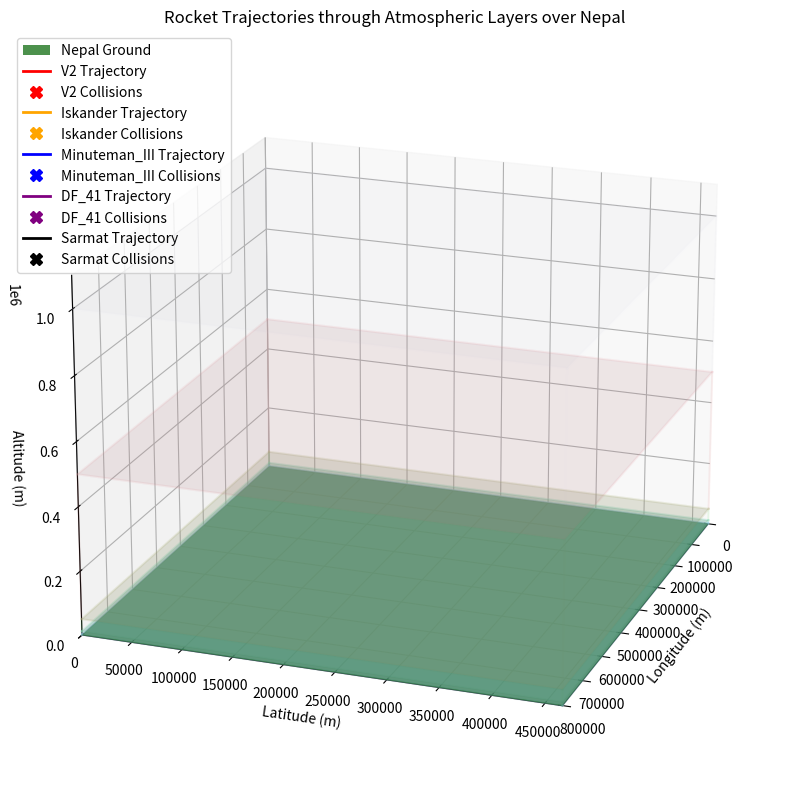

Write the Python code that produced this figure.
import numpy as np
import matplotlib.pyplot as plt
from mpl_toolkits.mplot3d import Axes3D
from matplotlib.animation import FuncAnimation
import math # For math.radians
from scipy.integrate import solve_ivp
# =============================================================================
# 0. Global Configuration & Constants (Copied from rocket_simulation_script)
# =============================================================================
# Target ranges for specific rockets (km)
TARGET_RANGES_KM = {
    "V2": 320,
    "Iskander": 500,
    "Tomahawk": 2500,
    "Minuteman_III": 13000,
    "Topol_M": 11000,
    "DF_41": 14000,
    "Sarmat": 18000,
}

# Material strengths for crater calculation (Pa)
MATERIAL_STRENGTHS = {
    "Lead": 2e7,
    "Steel": 2.5e8,
    "Rock": 1.5e8,
    "Earth": 1e6,
    "Concrete": 3e7
}
DEFAULT_MATERIAL_STRENGTH_FOR_SORTING = MATERIAL_STRENGTHS["Earth"]

# Animation parameters
NUM_ANIMATION_FRAMES = 300
ANIMATION_INTERVAL_MS = 30

# =============================================================================
# 1. Data Collection and Preparation (Copied from rocket_simulation_script)
# =============================================================================

rocket_data = {
    "V2": {
        "range_km": 320,
        "tnt_equivalent_kg": 1000,
        "cd": 0.15,
        "speed_km_s": 1.6,
        "length_m": 14,
        "diameter_m": 1.65,
        "type": "Ballistic",
        "cost_million_usd": 0.3,
    },
    "Iskander": {
        "range_km": 500,
        "tnt_equivalent_kg": 480,
        "cd": 0.30,
        "speed_km_s": 2.1,
        "length_m": 7.3,
        "diameter_m": 0.92,
        "type": "Ballistic",
        "cost_million_usd": 3
    },
    "Tomahawk": {
        "range_km": 2500,
        "tnt_equivalent_kg": 454,
        "cd": 0.30,
        "speed_km_s": 0.24,
        "length_m": 6.25,
        "diameter_m": 0.52,
        "type": "Cruise",
        "cost_million_usd": 1.5
    },
    "Minuteman_III": {
        "range_km": 13000,
        "tnt_equivalent_kg": 300000,
        "cd": 0.20,
        "speed_km_s": 7,
        "length_m": 18.2,
        "diameter_m": 1.67,
        "type": "ICBM",
        "cost_million_usd": 7
    },
    "Topol_M": {
        "range_km": 11000,
        "tnt_equivalent_kg": 1000000,
        "cd": 0.22,
        "speed_km_s": 7.3,
        "length_m": 22.7,
        "diameter_m": 1.86,
        "type": "ICBM",
        "cost_million_usd": 8
    },
    "DF_41": {
        "range_km": 14000,
        "tnt_equivalent_kg": 1000000,
        "cd": 0.21,
        "speed_km_s": 7.8,
        "length_m": 16.5,
        "diameter_m": 2,
        "type": "ICBM",
        "cost_million_usd": 10
    },
    "Sarmat":{
        "range_km": 18000,
        "tnt_equivalent_kg": 8000000,
        "cd": 0.23,
        "speed_km_s": 7.5,
        "length_m": 35.5,
        "diameter_m": 3,
        "type": "ICBM",
        "cost_million_usd": 20
    }
}

# Convert TNT equivalent to Joules
for rocket_name in rocket_data:
    rocket_data[rocket_name]["energy_joules"] = rocket_data[rocket_name]["tnt_equivalent_kg"] * 4.184e6

# =============================================================================
# 2. Projectile Motion Analysis (Copied from rocket_simulation_script)
# =============================================================================
def projectile_motion(rocket_name_pm, current_speed_m_s, launch_angle_deg=45, atmosphere_model='spherical'):
    """
    Calculates the projectile motion of a rocket.
    Uses current_speed_m_s passed as argument instead of from rocket_data directly for adjustment purposes.
    """
    rocket = rocket_data[rocket_name_pm]

    # Constants
    g_0 = 9.81
    rho_0 = 1.225
    R_earth = 6371e3
    M_earth = 5.972e24
    G = 6.674e-11
    H_scale = 8500

    A = np.pi * (rocket["diameter_m"] / 2) ** 2
    Cd = rocket["cd"]
    m = rocket["tnt_equivalent_kg"]
    if m <= 0:
        m = 1000

    v0 = current_speed_m_s
    initial_angle_rad = np.radians(launch_angle_deg)

    def ode_system(t, state):
        x, y, vx, vy = state
        v_mag = np.sqrt(vx**2 + vy**2)

        if atmosphere_model == 'spherical':
            current_altitude = y
            r_grav = R_earth + y
            g = G * M_earth / r_grav**2 if r_grav > 0 else g_0
            rho_at_altitude = rho_0 * np.exp(-current_altitude / H_scale)
            rho_at_altitude = max(0, rho_at_altitude)
        else:
            g = g_0
            rho_at_altitude = rho_0

        drag = 0.5 * rho_at_altitude * Cd * A * v_mag**2

        if v_mag != 0 and m > 0:
            ax = -drag * vx / (m * v_mag)
            ay = -g - (drag * vy / (m * v_mag))
        elif m > 0:
            ax = 0
            ay = -g
        else:
            ax = 0
            ay = 0

        return [vx, vy, ax, ay]

    def hit_ground(t, state):
        return state[1]
    hit_ground.terminal = True
    hit_ground.direction = -1

    y0_state = [0, 0, v0 * np.cos(initial_angle_rad), v0 * np.sin(initial_angle_rad)]

    t_eval_max = 7000
    max_step_val = 1.0

    sol = solve_ivp(ode_system, (0, t_eval_max), y0_state, events=hit_ground, dense_output=True, max_step=max_step_val)

    t_vals = sol.t
    x_vals = sol.y[0]
    y_vals = sol.y[1]

    mask = y_vals >= -1
    x_vals = x_vals[mask]
    y_vals = y_vals[mask]
    if len(y_vals) > 0:
        y_vals[-1] = max(y_vals[-1], 0)

    equation_str = "N/A"
    if len(x_vals) > 2:
        try:
            coeffs = np.polyfit(x_vals, y_vals, 2)
            equation_str = f"y = {coeffs[0]:.4e}x^2 + {coeffs[1]:.4e}x + {coeffs[2]:.4e}"
        except (np.linalg.LinAlgError, ValueError):
            equation_str = "Fit failed."

    max_altitude = np.max(y_vals) / 1000 if len(y_vals) > 0 else 0
    achieved_range_m = np.max(x_vals) if len(x_vals) > 0 else 0

    return x_vals, y_vals, equation_str, max_altitude, launch_angle_deg, achieved_range_m

def adjust_speed_for_range(rocket_name_adj, target_range_km, initial_launch_angle_deg=45):
    """
    Adjusts rocket speed to achieve the target range.
    Updates rocket_data with the new speed.
    """
    rocket = rocket_data[rocket_name_adj]
    current_speed_km_s = rocket['speed_km_s']
    
    tolerance_km = target_range_km * 0.01
    max_iterations = 30
    
    best_achieved_range_km = -1
    best_speed_km_s = current_speed_km_s
    best_x_vals, best_y_vals = np.array([]), np.array([])

    low_speed_km_s = 0.1
    high_speed_km_s = 30

    for iteration in range(max_iterations):
        current_speed_m_s = current_speed_km_s * 1000
        
        x_vals, y_vals, _, _, _, achieved_range_m = projectile_motion(
            rocket_name_adj, current_speed_m_s, initial_launch_angle_deg, atmosphere_model='spherical'
        )
        achieved_range_km = achieved_range_m / 1000

        if best_achieved_range_km == -1 or abs(achieved_range_km - target_range_km) < abs(best_achieved_range_km - target_range_km):
            best_achieved_range_km = achieved_range_km
            best_speed_km_s = current_speed_km_s
            best_x_vals, best_y_vals = x_vals, y_vals

        error_km = achieved_range_km - target_range_km

        if abs(error_km) < tolerance_km:
            rocket['speed_km_s'] = current_speed_km_s
            return x_vals, y_vals, current_speed_km_s, achieved_range_km

        if achieved_range_km > 0:
            scale_factor = (target_range_km / achieved_range_km)**0.5 
            scale_factor = np.clip(scale_factor, 0.85, 1.15)
            current_speed_km_s *= scale_factor
        else:
            current_speed_km_s *= 1.5

        current_speed_km_s = np.clip(current_speed_km_s, low_speed_km_s, high_speed_km_s)
        
        if iteration > 5 and current_speed_km_s == low_speed_km_s and error_km < 0:
             break
        if iteration > 5 and current_speed_km_s == high_speed_km_s and error_km > 0:
             break

    rocket['speed_km_s'] = best_speed_km_s
    return best_x_vals, best_y_vals, best_speed_km_s, best_achieved_range_km


# =============================================================================
# 3. Atmospheric Layer and Nepal Map Definitions
# =============================================================================

# Nepal Latitude and Longitude Bounds (approximate)
NEPAL_LAT_MIN = 26.3
NEPAL_LAT_MAX = 30.5
NEPAL_LON_MIN = 80.0
NEPAL_LON_MAX = 88.2

# Conversion factors (approximate)
KM_PER_DEG_LAT = 111.0
KM_PER_DEG_LON_AT_NEPAL_AVG_LAT = 111.0 * math.cos(math.radians((NEPAL_LAT_MIN + NEPAL_LAT_MAX) / 2))

# Convert lat/lon bounds to meters for plotting
NEPAL_X_MIN = 0
NEPAL_X_MAX = (NEPAL_LON_MAX - NEPAL_LON_MIN) * KM_PER_DEG_LON_AT_NEPAL_AVG_LAT * 1000
NEPAL_Y_MIN = 0
NEPAL_Y_MAX = (NEPAL_LAT_MAX - NEPAL_LAT_MIN) * KM_PER_DEG_LAT * 1000

# Atmospheric Layer Altitudes (in meters)
ATMOSPHERE_LAYERS = {
    "Mini-Troposphere": {"min_alt": 0, "max_alt": 2000, "color": 'lightblue', "alpha": 0.2},
    "Troposphere": {"min_alt": 2000, "max_alt": 12000, "color": 'skyblue', "alpha": 0.2},
    "Stratosphere": {"min_alt": 12000, "max_alt": 50000, "color": 'lightgreen', "alpha": 0.15},
    "Thermosphere": {"min_alt": 50000, "max_alt": 500000, "color": 'lightcoral', "alpha": 0.1},
    "Exosphere": {"min_alt": 500000, "max_alt": 1000000, "color": 'lavender', "alpha": 0.05} # Visual upper limit
}

# =============================================================================
# 4. Main Animation Logic
# =============================================================================

fig = plt.figure(figsize=(12, 10))
ax = fig.add_subplot(111, projection='3d')

# Set initial camera view
ax.view_init(elev=20, azim=20)

# Plot Nepal ground plane
map_x = np.linspace(NEPAL_X_MIN, NEPAL_X_MAX, 2)
map_y = np.linspace(NEPAL_Y_MIN, NEPAL_Y_MAX, 2)
X_map, Y_map = np.meshgrid(map_x, map_y)
Z_map = np.zeros_like(X_map)
ax.plot_surface(X_map, Y_map, Z_map, color='green', alpha=0.7, label='Nepal Ground')

# Plot Atmospheric Layers
layer_surfaces = {}
for layer_name, params in ATMOSPHERE_LAYERS.items():
    min_alt = params["min_alt"]
    max_alt = params["max_alt"]
    color = params["color"]
    alpha = params["alpha"]

    # Bottom surface of the layer
    Z_bottom = np.full_like(X_map, min_alt)
    layer_surfaces[f"{layer_name}_bottom"] = ax.plot_surface(X_map, Y_map, Z_bottom, color=color, alpha=alpha)
    
    # Top surface of the layer
    Z_top = np.full_like(X_map, max_alt)
    layer_surfaces[f"{layer_name}_top"] = ax.plot_surface(X_map, Y_map, Z_top, color=color, alpha=alpha)

    # Side walls (simplified for rectangular region)
    # Front wall
    ax.plot([NEPAL_X_MIN, NEPAL_X_MAX], [NEPAL_Y_MIN, NEPAL_Y_MIN], [min_alt, min_alt], color=color, alpha=alpha)
    ax.plot([NEPAL_X_MIN, NEPAL_X_MAX], [NEPAL_Y_MIN, NEPAL_Y_MIN], [max_alt, max_alt], color=color, alpha=alpha)
    ax.plot([NEPAL_X_MIN, NEPAL_X_MIN], [NEPAL_Y_MIN, NEPAL_Y_MIN], [min_alt, max_alt], color=color, alpha=alpha)
    ax.plot([NEPAL_X_MAX, NEPAL_X_MAX], [NEPAL_Y_MIN, NEPAL_Y_MIN], [min_alt, max_alt], color=color, alpha=alpha)
    # Back wall
    ax.plot([NEPAL_X_MIN, NEPAL_X_MAX], [NEPAL_Y_MAX, NEPAL_Y_MAX], [min_alt, min_alt], color=color, alpha=alpha)
    ax.plot([NEPAL_X_MIN, NEPAL_X_MAX], [NEPAL_Y_MAX, NEPAL_Y_MAX], [max_alt, max_alt], color=color, alpha=alpha)
    ax.plot([NEPAL_X_MIN, NEPAL_X_MIN], [NEPAL_Y_MAX, NEPAL_Y_MAX], [min_alt, max_alt], color=color, alpha=alpha)
    ax.plot([NEPAL_X_MAX, NEPAL_X_MAX], [NEPAL_Y_MAX, NEPAL_Y_MAX], [min_alt, max_alt], color=color, alpha=alpha)
    # Left wall
    ax.plot([NEPAL_X_MIN, NEPAL_X_MIN], [NEPAL_Y_MIN, NEPAL_Y_MAX], [min_alt, min_alt], color=color, alpha=alpha)
    ax.plot([NEPAL_X_MIN, NEPAL_X_MIN], [NEPAL_Y_MIN, NEPAL_Y_MAX], [max_alt, max_alt], color=color, alpha=alpha)
    # Right wall
    ax.plot([NEPAL_X_MAX, NEPAL_X_MAX], [NEPAL_Y_MIN, NEPAL_Y_MAX], [min_alt, min_alt], color=color, alpha=alpha)
    ax.plot([NEPAL_X_MAX, NEPAL_X_MAX], [NEPAL_Y_MIN, NEPAL_Y_MAX], [max_alt, max_alt], color=color, alpha=alpha)


# Define missiles and their target ranges (already adjusted in previous script)
# We will use the speeds already adjusted by the previous script for these rockets.
missiles_to_simulate = {
    "V2": {"color": 'red', "launch_angle": 60}, # Higher angle to emphasize altitude
    "Iskander": {"color": 'orange', "launch_angle": 55},
    "Minuteman_III": {"color": 'blue', "launch_angle": 45},
    "DF_41": {"color": 'purple', "launch_angle": 40},
    "Sarmat": {"color": 'black', "launch_angle": 35},
}

trajectory_data = {}
trajectory_lines = {}
trajectory_points = {}
collision_markers = {}

# Pre-calculate trajectories and collision points
for rocket_name, params in missiles_to_simulate.items():
    # Ensure rocket_data has the adjusted speed from the previous run
    if rocket_name not in rocket_data:
        print(f"Warning: {rocket_name} not found in rocket_data. Skipping trajectory calculation.")
        continue

    # Adjust speed if not already done (this will use the target range from global config)
    # This ensures the rocket_data has the latest adjusted speed
    target_range = TARGET_RANGES_KM.get(rocket_name, rocket_data[rocket_name]['range_km'])
    x_traj, y_traj, final_speed, achieved_range = adjust_speed_for_range(
        rocket_name, target_range, initial_launch_angle_deg=params["launch_angle"]
    )
    
    # For visualization, we will launch from a point within Nepal's bounds
    # For simplicity, launch from the center-bottom of the map.
    launch_x_offset = NEPAL_X_MIN + (NEPAL_X_MAX - NEPAL_X_MIN) / 2
    launch_y_offset = NEPAL_Y_MIN # Launch from the southern border

    # Adjust trajectory coordinates to be relative to the map
    x_traj_shifted = x_traj + launch_x_offset
    y_traj_shifted = np.full_like(x_traj, launch_y_offset) # Keep y-coord constant for 2D trajectory on map
    z_traj = y_traj # The y-component from projectile_motion is altitude (z-axis)

    trajectory_data[rocket_name] = {
        'x': x_traj_shifted,
        'y': y_traj_shifted,
        'z': z_traj,
        'color': params["color"],
        'length': len(x_traj_shifted)
    }
    
    # Initialize plots for animation
    line, = ax.plot([], [], [], '-', color=params["color"], linewidth=2, label=f'{rocket_name} Trajectory')
    point, = ax.plot([], [], [], 'o', color=params["color"], markersize=5)
    trajectory_lines[rocket_name] = line
    trajectory_points[rocket_name] = point

    # Find collision points with atmospheric layers
    collision_points_for_rocket = []
    for layer_name, layer_params in ATMOSPHERE_LAYERS.items():
        min_alt = layer_params["min_alt"]
        max_alt = layer_params["max_alt"]

        # Find points where trajectory enters/exits the layer
        # Entry: z_traj crosses min_alt from below
        # Exit: z_traj crosses max_alt from below
        
        # Check for entry into layer (from below min_alt to above min_alt)
        entry_indices = np.where((z_traj[:-1] < min_alt) & (z_traj[1:] >= min_alt))[0]
        for idx in entry_indices:
            # Interpolate to find precise intersection point
            if z_traj[idx+1] - z_traj[idx] != 0:
                fraction = (min_alt - z_traj[idx]) / (z_traj[idx+1] - z_traj[idx])
                coll_x = x_traj_shifted[idx] + fraction * (x_traj_shifted[idx+1] - x_traj_shifted[idx])
                coll_y = y_traj_shifted[idx] + fraction * (y_traj_shifted[idx+1] - y_traj_shifted[idx])
                coll_z = min_alt
                collision_points_for_rocket.append((coll_x, coll_y, coll_z, f'Entry {layer_name}'))
        
        # Check for exit from layer (from below max_alt to above max_alt)
        exit_indices = np.where((z_traj[:-1] < max_alt) & (z_traj[1:] >= max_alt))[0]
        for idx in exit_indices:
            if z_traj[idx+1] - z_traj[idx] != 0:
                fraction = (max_alt - z_traj[idx]) / (z_traj[idx+1] - z_traj[idx])
                coll_x = x_traj_shifted[idx] + fraction * (x_traj_shifted[idx+1] - x_traj_shifted[idx])
                coll_y = y_traj_shifted[idx] + fraction * (y_traj_shifted[idx+1] - y_traj_shifted[idx])
                coll_z = max_alt
                collision_points_for_rocket.append((coll_x, coll_y, coll_z, f'Exit {layer_name}'))

    collision_markers[rocket_name] = ax.plot([], [], [], 'X', color=params["color"], markersize=8, label=f'{rocket_name} Collisions')[0]
    
    # Store collision points for this rocket
    trajectory_data[rocket_name]['collisions'] = collision_points_for_rocket


# Set plot limits based on Nepal map and max altitude
max_z_overall = max(params['max_alt'] for params in ATMOSPHERE_LAYERS.values())
ax.set_xlim(NEPAL_X_MIN, NEPAL_X_MAX)
ax.set_ylim(NEPAL_Y_MIN, NEPAL_Y_MAX)
ax.set_zlim(0, max_z_overall * 1.1)

ax.set_xlabel('Longitude (m)')
ax.set_ylabel('Latitude (m)')
ax.set_zlabel('Altitude (m)')
ax.set_title('Rocket Trajectories through Atmospheric Layers over Nepal')
ax.legend()

def init_animation():
    for rocket_name in missiles_to_simulate:
        if rocket_name in trajectory_lines:
            trajectory_lines[rocket_name].set_data_3d([], [], [])
            trajectory_points[rocket_name].set_data_3d([], [], [])
            collision_markers[rocket_name].set_data_3d([], [], [])
    return list(trajectory_lines.values()) + list(trajectory_points.values()) + list(collision_markers.values())

def update_animation(frame):
    artists = []
    for rocket_name, data in trajectory_data.items():
        num_points = data['length']
        current_idx = min(frame, num_points - 1) # Ensure index doesn't exceed bounds

        # Update trajectory line
        trajectory_lines[rocket_name].set_data_3d(data['x'][:current_idx+1], data['y'][:current_idx+1], data['z'][:current_idx+1])
        artists.append(trajectory_lines[rocket_name])

        # Update rocket point
        trajectory_points[rocket_name].set_data_3d([data['x'][current_idx]], [data['y'][current_idx]], [data['z'][current_idx]])
        artists.append(trajectory_points[rocket_name])

        # Update collision markers (show all up to current frame)
        coll_x_display = []
        coll_y_display = []
        coll_z_display = []
        for coll_x, coll_y, coll_z, _ in data['collisions']:
            # Only show collision markers if the rocket has passed that point
            # Check if the current point's x and z coordinates are beyond the collision point's x and z.
            # This assumes a generally forward and upward trajectory.
            if current_idx > 0 and data['x'][current_idx] >= coll_x and data['z'][current_idx] >= coll_z:
                coll_x_display.append(coll_x)
                coll_y_display.append(coll_y)
                coll_z_display.append(coll_z)
        collision_markers[rocket_name].set_data_3d(coll_x_display, coll_y_display, coll_z_display)
        artists.append(collision_markers[rocket_name])

    # Rotate camera for better view
    ax.view_init(elev=20, azim=frame * 0.5) # Slower rotation

    return artists

# Determine total frames for animation
# Use the maximum length of any trajectory to ensure all are animated fully
max_traj_length = max(data['length'] for data in trajectory_data.values()) if trajectory_data else 100
total_frames = max_traj_length # Animate until the longest trajectory is complete

anim = FuncAnimation(fig, update_animation, frames=total_frames,
                     init_func=init_animation, blit=False, interval=ANIMATION_INTERVAL_MS, repeat=False)

plt.show()
